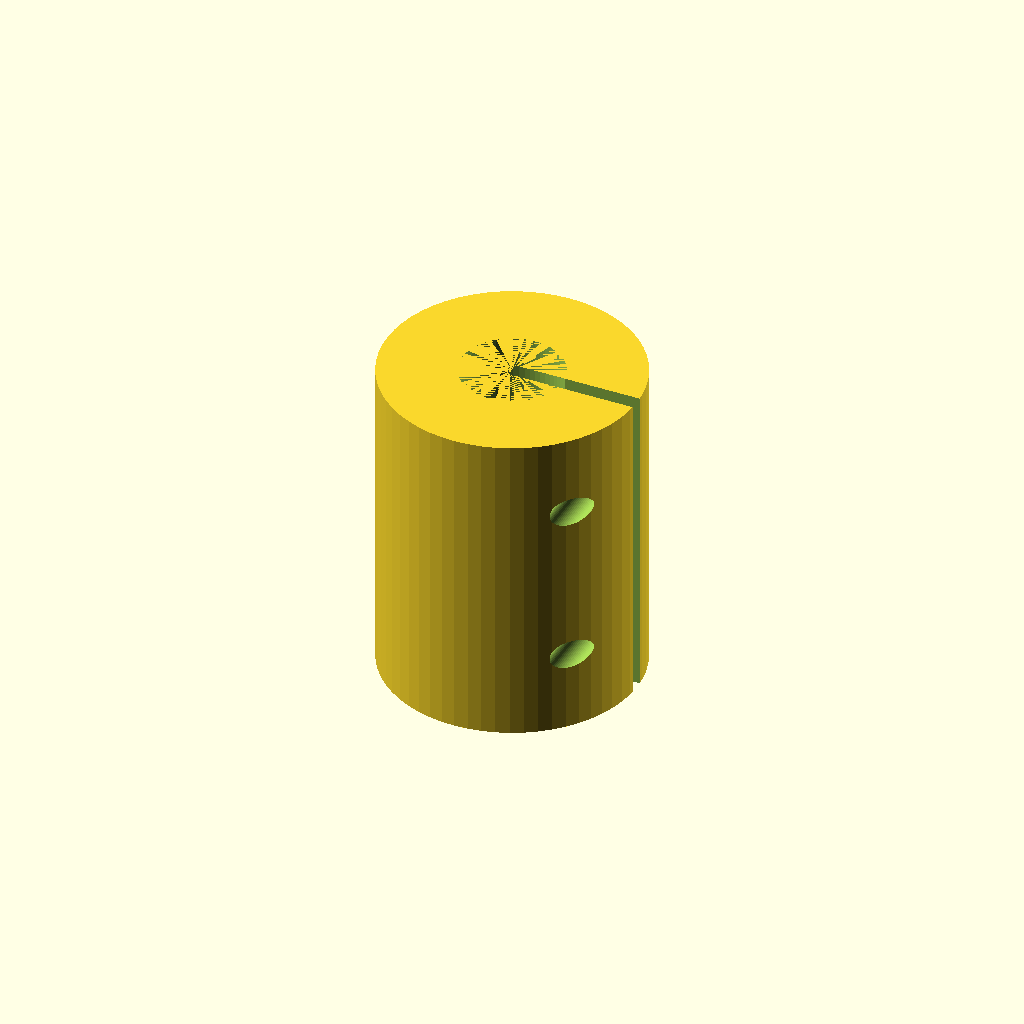
Cell 1: rendered with the file's own defaults.
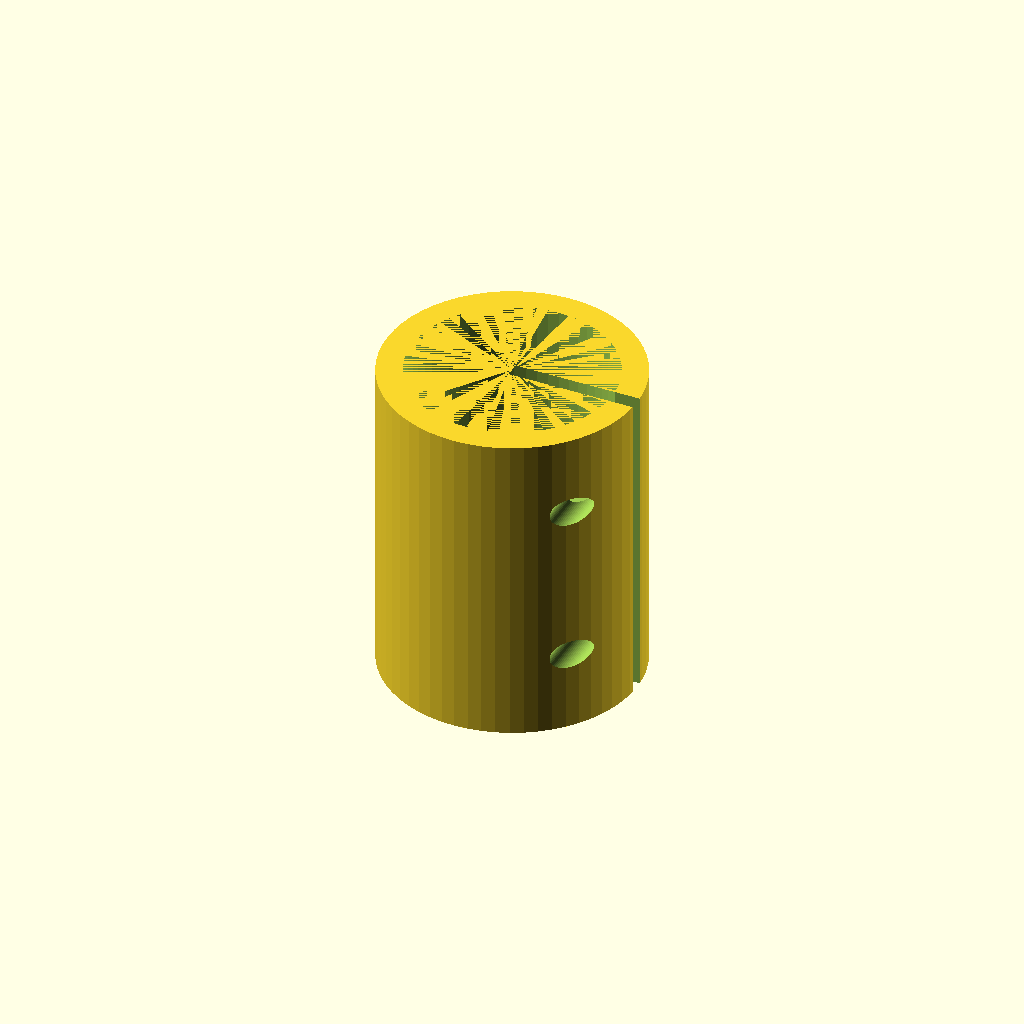
Cell 2 — shaft_b set to 24, the other parameters unchanged.
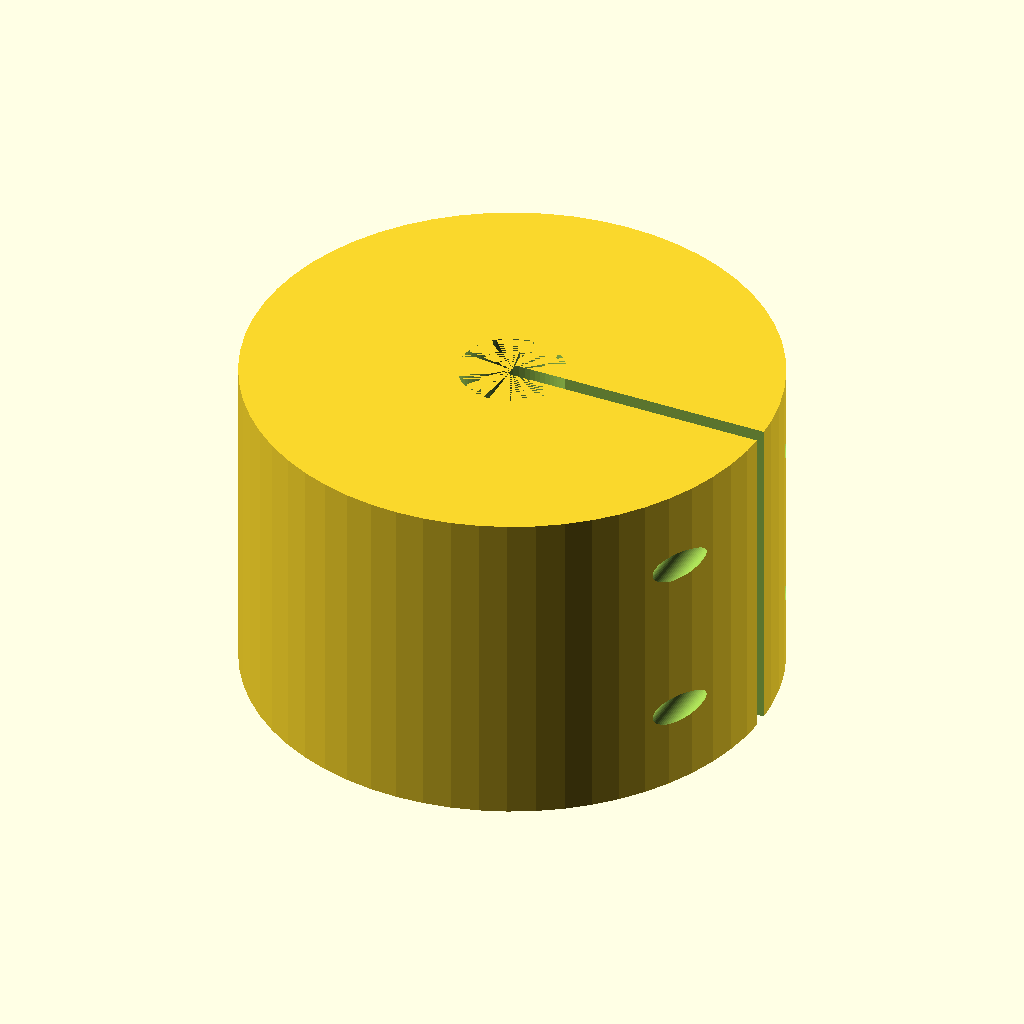
Cell 3 — outer_d set to 60, the other parameters unchanged.
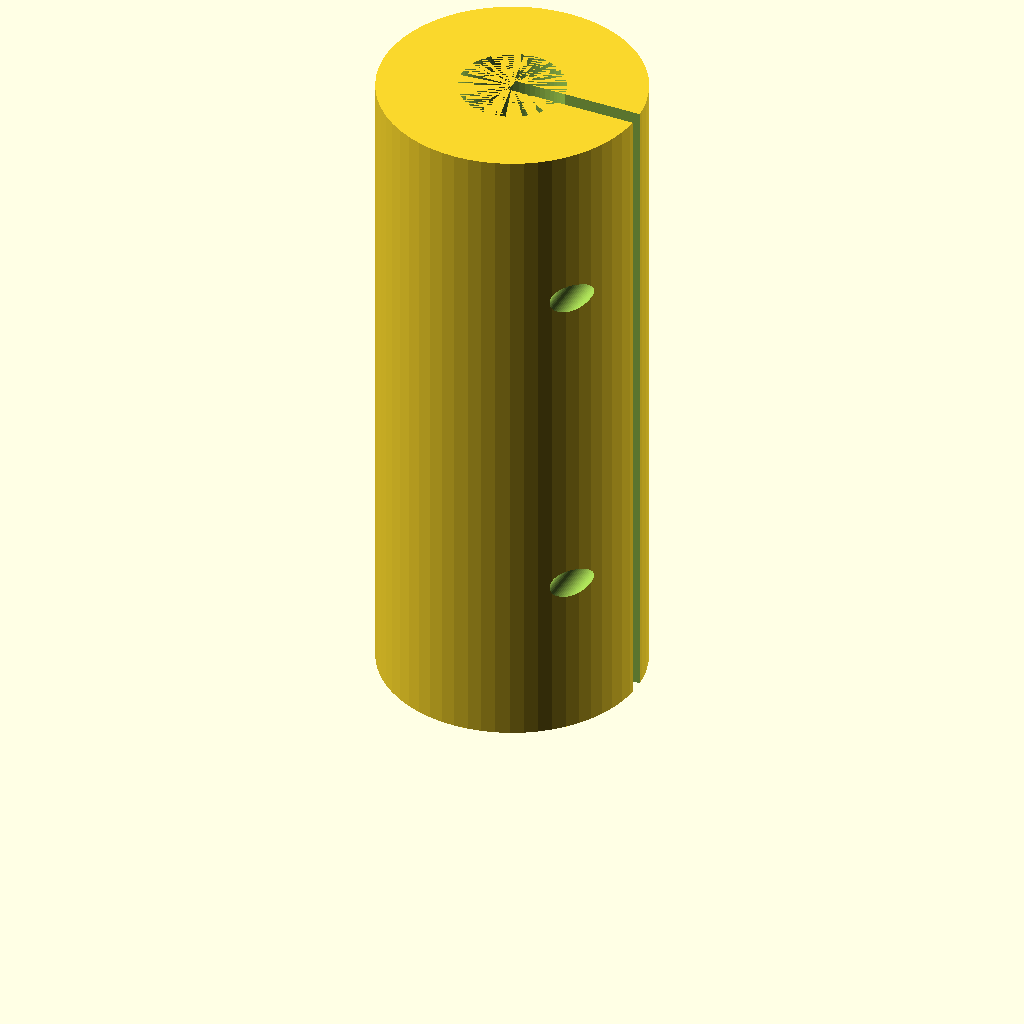
Cell 4: length = 76 (everything else at default).
One fixed orthographic camera (rotation 55°, 0°, 25°; colour scheme Cornfield) for every cell.
Source of the model, optional_data/data/parts/part_0034.scad:
// Split shaft coupling 8 mm to 12 mm.
$fn = 60;
eps = 0.02;
shaft_a = 8;
shaft_b = 12;
outer_d = 30;
length = 38;
slit_w = 1.8;
screw_d = 3.4;
module clamp_hole(z) {
    translate([outer_d / 2 - 3.5, -outer_d / 2 - eps, z]) rotate([-90, 0, 0]) cylinder(d = screw_d, h = outer_d + 2 * eps);
    translate([outer_d / 2 - 3.5, outer_d / 2 - 3 - eps, z]) rotate([-90, 0, 0]) cylinder(d = 6.6, h = 3 + 2 * eps);
}
difference() {
    cylinder(d = outer_d, h = length);
    translate([0, 0, -eps]) cylinder(d = shaft_a, h = length / 2 + eps);
    translate([0, 0, length / 2 - eps]) cylinder(d = shaft_b, h = length / 2 + eps);
    translate([0, -slit_w / 2, -eps]) cube([outer_d / 2 + eps, slit_w, length + 2 * eps]);
    clamp_hole(length / 4);
    clamp_hole(3 * length / 4);
}
Customizer parameters (derived from the source; name, type, default, range or options):
eps: number, default 0.02
shaft_a: number, default 8
shaft_b: number, default 12
outer_d: number, default 30
length: number, default 38
slit_w: number, default 1.8
screw_d: number, default 3.4
